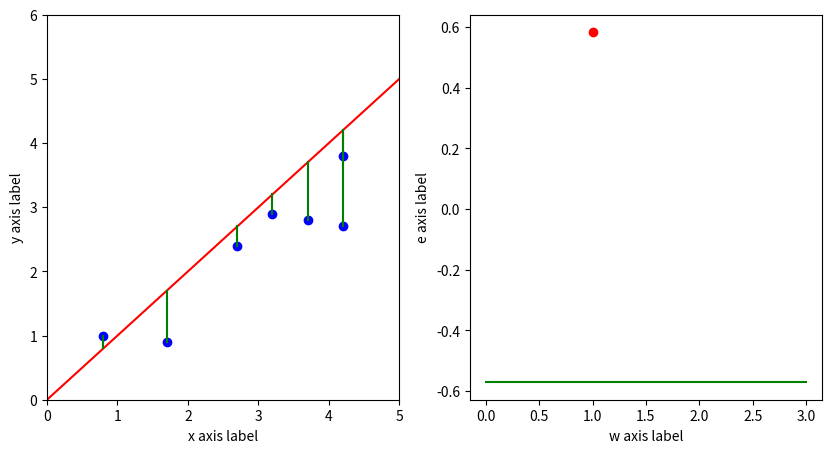

Generate this figure with matplotlib:
import numpy as np
import matplotlib.pyplot as plt


data = [[0.8,1.0],[1.7,0.9],[2.7,2.4],[3.2,2.9],[3.7,2.8],[4.2,3.8],[4.2,2.7]]

data = np.array(data)

x_data = data[:,0]
y_data = data[:,1]

w = 1
b = 0

y_hat = w * x_data + b

e = y_data - y_hat

e_bar = np.mean((y_data - y_hat) ** 2 )

fig = plt.figure(figsize = (10,5))
ax1 = fig.add_subplot(1,2,1)
ax2 = fig.add_subplot(1,2,2)

ax1.set_xlim(0,5)
ax1.set_ylim(0,6)
ax1.set_xlabel("x axis label")
ax1.set_ylabel("y axis label")

ax1.scatter(x_data,y_data,color="b")

y_lower = w * 0 +b
y_upper = w * 5 +b

ax1.plot([0,5],[y_lower,y_upper],color="r")

for x,y_true,y_pre in zip(x_data,y_data,y_hat):
    ax1.plot([x,x],[y_true,y_pre],color="g")

w_values = np.linspace(0,3,100)
e_values = [np.mean(y_data - (w * x_data + b)) for w_value in w_values]
ax2.plot(w_values,e_values,color='g')
ax2.plot(w,e_bar,marker="o",color="r")
ax2.set_xlabel("w axis label")
ax2.set_ylabel("e axis label")
plt.show()
